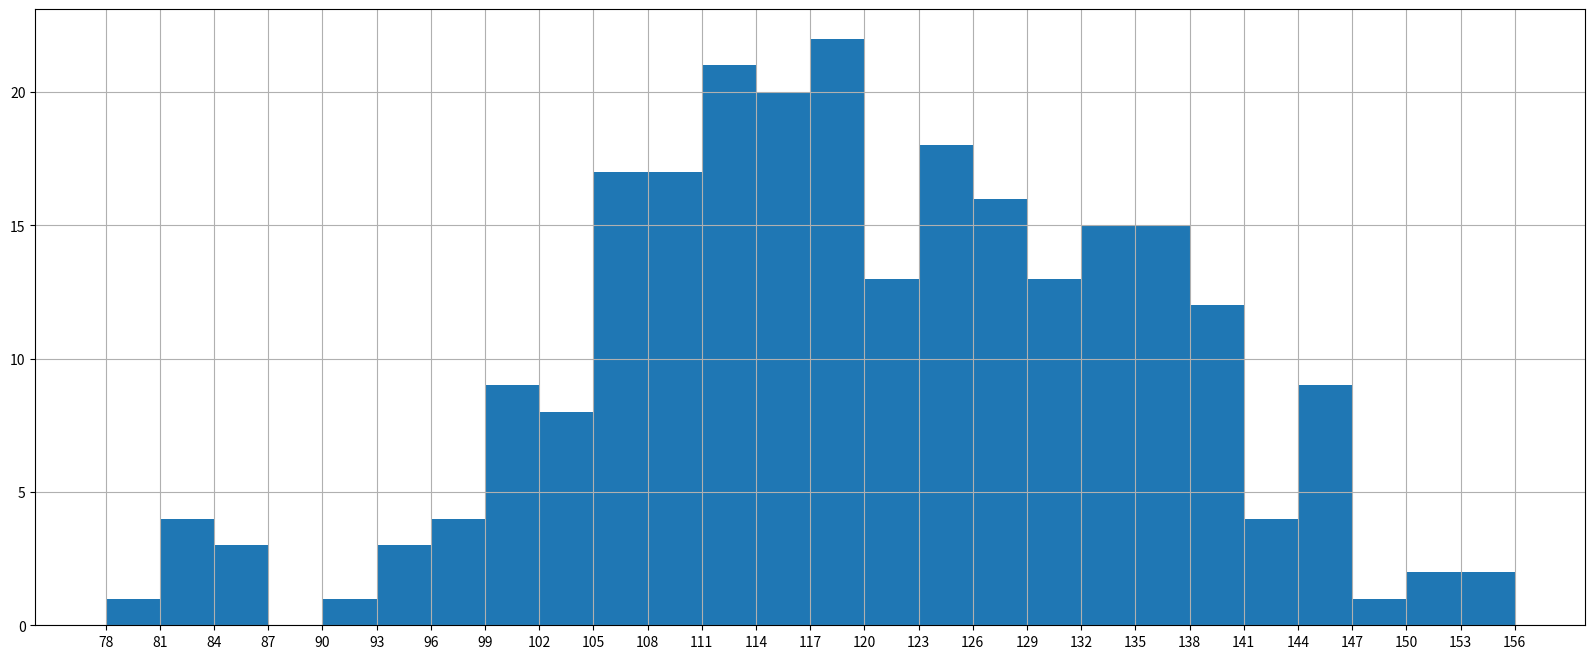

This chart was generated by the following Python code:
# coding=utf-8
from matplotlib import pyplot as plt
from matplotlib import font_manager

a=[131,  98, 125, 131, 124, 139, 131, 117, 128, 108, 135, 138, 131, 102, 107, 114, 119, 128, 121, 142, 127, 130, 124, 101, 110, 116, 117, 110, 128, 128, 115,  99, 136, 126, 134,  95, 138, 117, 111,78, 132, 124, 113, 150, 110, 117,  86,  95, 144, 105, 126, 130,126, 130, 126, 116, 123, 106, 112, 138, 123,  86, 101,  99, 136,123, 117, 119, 105, 137, 123, 128, 125, 104, 109, 134, 125, 127,105, 120, 107, 129, 116, 108, 132, 103, 136, 118, 102, 120, 114,105, 115, 132, 145, 119, 121, 112, 139, 125, 138, 109, 132, 134,156, 106, 117, 127, 144, 139, 139, 119, 140,  83, 110, 102,123,107, 143, 115, 136, 118, 139, 123, 112, 118, 125, 109, 119, 133,112, 114, 122, 109, 106, 123, 116, 131, 127, 115, 118, 112, 135,115, 146, 137, 116, 103, 144,  83, 123, 111, 110, 111, 100, 154,136, 100, 118, 119, 133, 134, 106, 129, 126, 110, 111, 109, 141,120, 117, 106, 149, 122, 122, 110, 118, 127, 121, 114, 125, 126,114, 140, 103, 130, 141, 117, 106, 114, 121, 114, 133, 137,  92,121, 112, 146,  97, 137, 105,  98, 117, 112,  81,  97, 139, 113,134, 106, 144, 110, 137, 137, 111, 104, 117, 100, 111, 101, 110,105, 129, 137, 112, 120, 113, 133, 112,  83,  94, 146, 133, 101,131, 116, 111,  84, 137, 115, 122, 106, 144, 109, 123, 116, 111,111, 133, 150]

plt.figure(figsize=(20,8),dpi=80)
# 计算组数
d = 3
# 最大值与最小值能被整除才行
num_bins = (max(a)-min(a))// d 
plt.hist(a,num_bins)

plt.xticks(range(min(a),max(a)+d,d))
plt.grid()
plt.show()